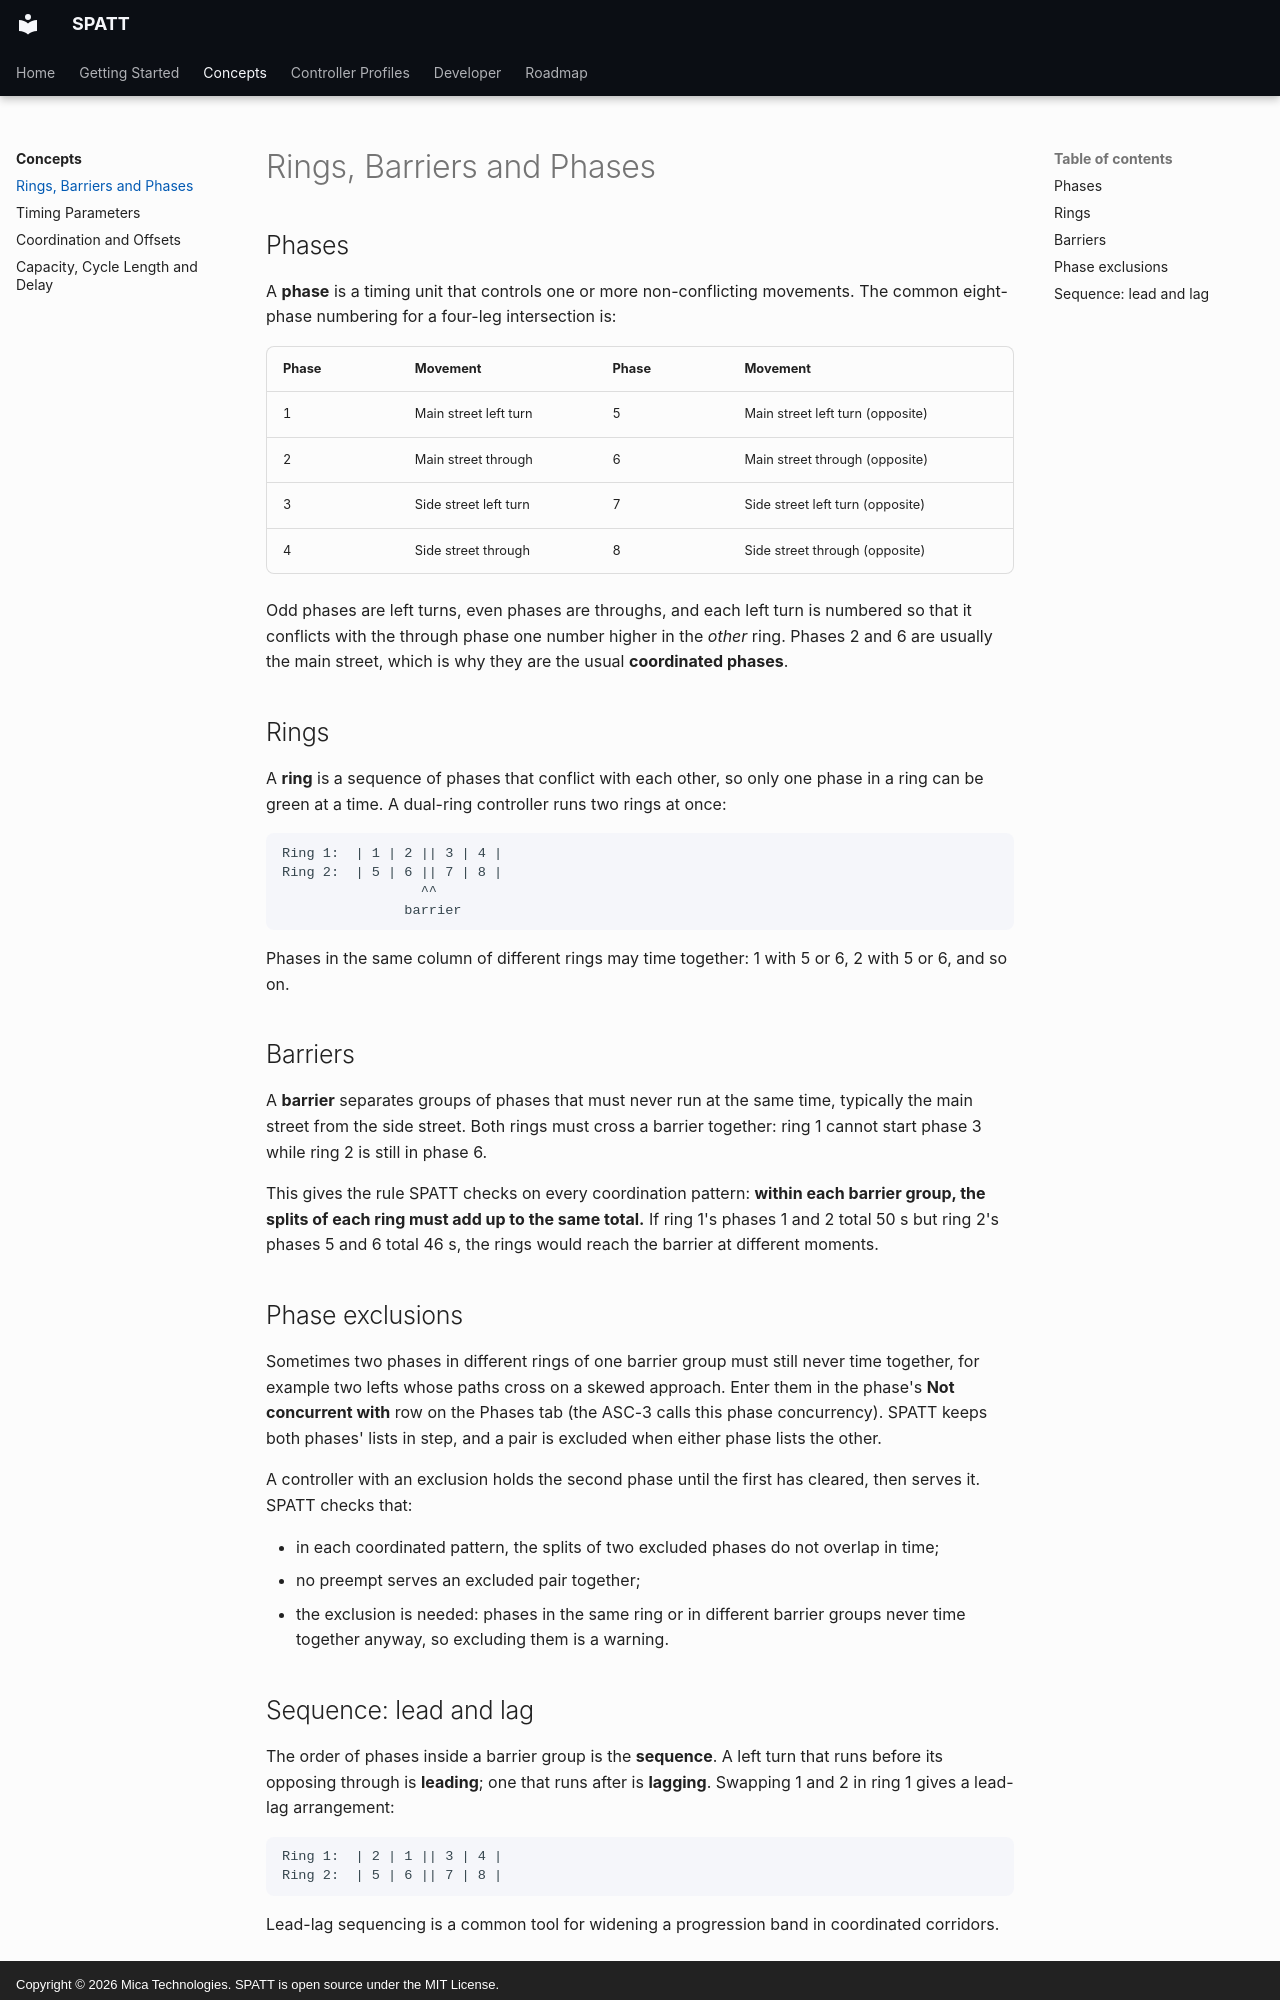

repository: Mica-Technologies/SPATT · page: concepts/ring-barrier/index.html · generator: mkdocs · copyright: Copyright © 2026 Mica Technologies. SPATT is open source under the MIT License.

# Rings, Barriers and Phases

## Phases

A **phase** is a timing unit that controls one or more non-conflicting movements. The common
eight-phase numbering for a four-leg intersection is:

| Phase | Movement | Phase | Movement |
|---|---|---|---|
| 1 | Main street left turn | 5 | Main street left turn (opposite) |
| 2 | Main street through | 6 | Main street through (opposite) |
| 3 | Side street left turn | 7 | Side street left turn (opposite) |
| 4 | Side street through | 8 | Side street through (opposite) |

Odd phases are left turns, even phases are throughs, and each left turn is numbered so that it
conflicts with the through phase one number higher in the *other* ring. Phases 2 and 6 are
usually the main street, which is why they are the usual **coordinated phases**.

## Rings

A **ring** is a sequence of phases that conflict with each other, so only one phase in a ring
can be green at a time. A dual-ring controller runs two rings at once:

```
Ring 1:  | 1 | 2 || 3 | 4 |
Ring 2:  | 5 | 6 || 7 | 8 |
                 ^^
               barrier
```

Phases in the same column of different rings may time together: 1 with 5 or 6, 2 with 5 or 6,
and so on.

## Barriers

A **barrier** separates groups of phases that must never run at the same time, typically the
main street from the side street. Both rings must cross a barrier together: ring 1 cannot start
phase 3 while ring 2 is still in phase 6.

This gives the rule SPATT checks on every coordination pattern: **within each barrier group, the
splits of each ring must add up to the same total.** If ring 1's phases 1 and 2 total 50 s but
ring 2's phases 5 and 6 total 46 s, the rings would reach the barrier at different moments.

## Phase exclusions

Sometimes two phases in different rings of one barrier group must still never time together,
for example two lefts whose paths cross on a skewed approach. Enter them in the phase's **Not
concurrent with** row on the Phases tab (the ASC-3 calls this phase concurrency). SPATT keeps
both phases' lists in step, and a pair is excluded when either phase lists the other.

A controller with an exclusion holds the second phase until the first has cleared, then serves
it. SPATT checks that:

- in each coordinated pattern, the splits of two excluded phases do not overlap in time;
- no preempt serves an excluded pair together;
- the exclusion is needed: phases in the same ring or in different barrier groups never time
  together anyway, so excluding them is a warning.
